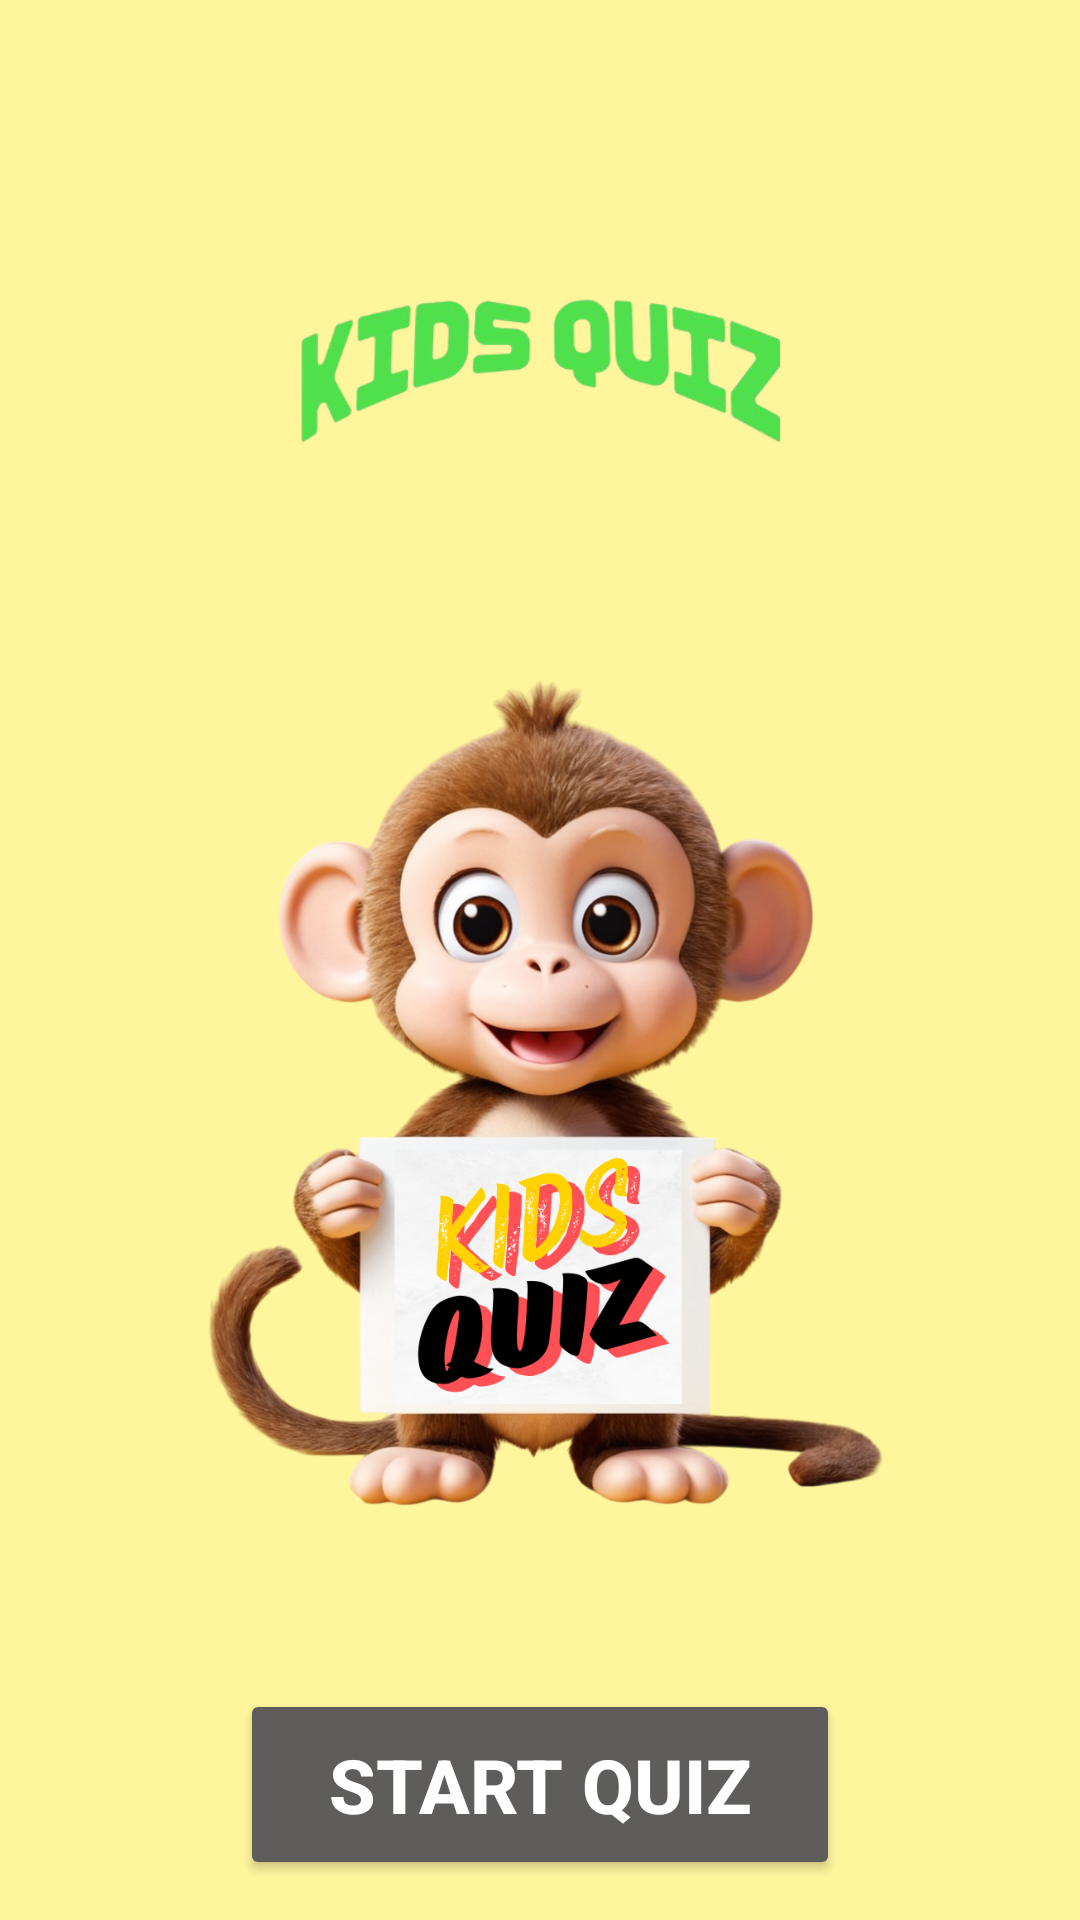

This screen was rendered from an Android layout file. Write that file and the resources it references.
<!-- AndroidManifest.xml: application theme Theme.KidsQuiz -->
<!-- res/layout/activity_main.xml -->
<?xml version="1.0" encoding="utf-8"?>
<LinearLayout xmlns:android="http://schemas.android.com/apk/res/android"
    xmlns:app="http://schemas.android.com/apk/res-auto"
    xmlns:tools="http://schemas.android.com/tools"
    android:id="@+id/main"
    android:layout_width="match_parent"
    android:layout_height="match_parent"
    android:orientation="vertical"
    android:gravity="center"
    android:background="@color/background"
    tools:context=".MainActivity">


    <ImageView
        android:layout_width="300dp"
        android:layout_height="200dp"
        android:contentDescription="@string/app_name"
        android:src="@drawable/kidsquizname"/>

    <ImageView
        android:layout_width="300dp"
        android:layout_height="300dp"
        android:layout_marginBottom="50dp"
        android:contentDescription="@string/app_name"
        android:src="@drawable/kidsquiz" />

    <Button
        android:id="@+id/startQuizButton"
        android:layout_width="200dp"
        android:layout_height="wrap_content"
        android:backgroundTint="@color/play_button_background"
        android:padding="15dp"
        android:text="@string/play_button"
        android:textColor="@color/white"
        android:textSize="25sp"
        android:textStyle="bold" />


</LinearLayout>
<!-- resources referenced by this layout -->
<resources>
  <color name="background">#FFF59D</color>
  <color name="play_button_background">#5F5C5C</color>
  <color name="white">#FFFFFFFF</color>
  <!-- drawable kidsquiz: png bitmap (drawable, 790258 bytes) -->
  <!-- drawable kidsquizname: png bitmap (drawable, 56263 bytes) -->
  <string name="app_name">Kids Quiz</string>
  <string name="play_button">Start Quiz</string>
  <style name="Theme.KidsQuiz" parent="Base.Theme.KidsQuiz" />
  <style name="Base.Theme.KidsQuiz" parent="Theme.Material3.DayNight.NoActionBar">
          
          
      </style>
</resources>
